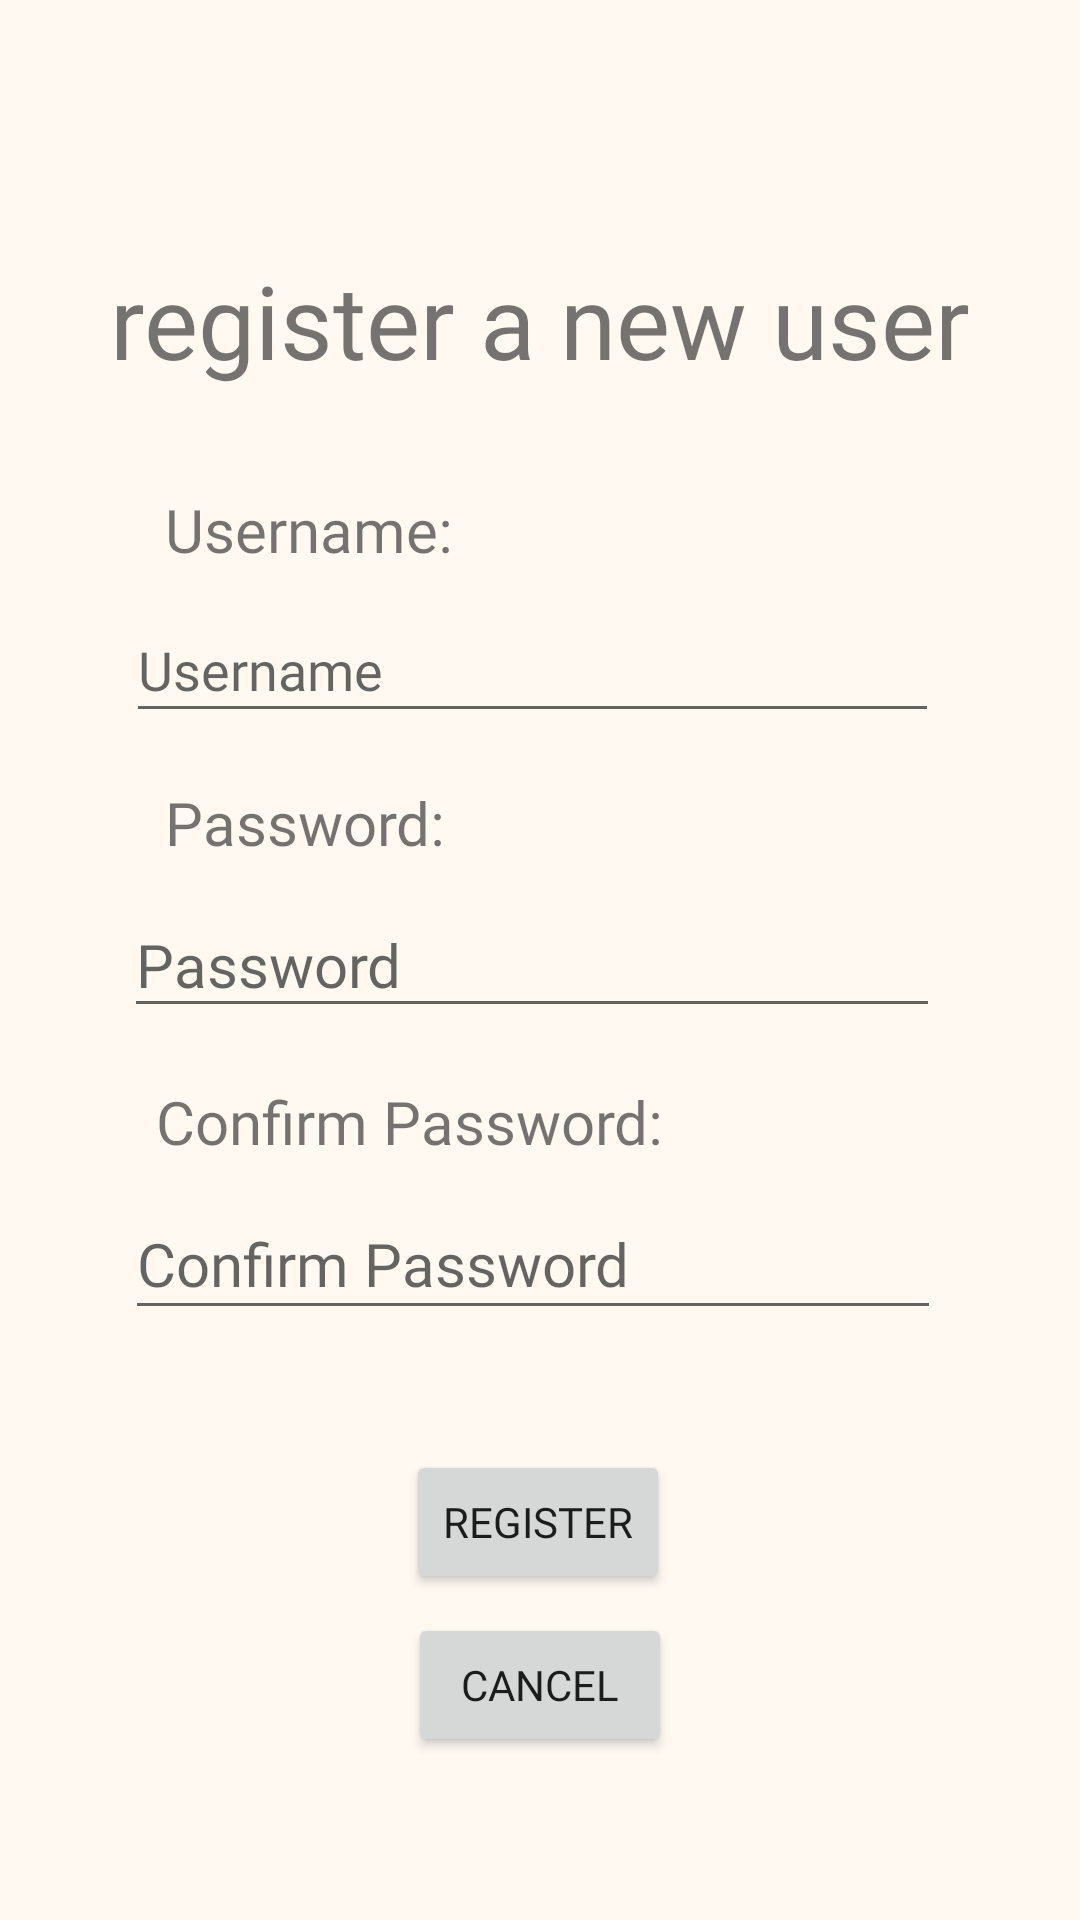

Write the Android layout XML for this screen, with the resource values it uses.
<!-- AndroidManifest.xml: application theme Theme.Hangout_CSCI_FinalProject -->
<!-- res/layout/activity_register_page.xml -->
<?xml version="1.0" encoding="utf-8"?>
<androidx.constraintlayout.widget.ConstraintLayout xmlns:android="http://schemas.android.com/apk/res/android"
    xmlns:app="http://schemas.android.com/apk/res-auto"
    xmlns:tools="http://schemas.android.com/tools"
    android:id="@+id/main"
    android:layout_width="match_parent"
    android:layout_height="match_parent"
    android:background="#FFF9F2"
    tools:context=".RegisterPage">

    <com.google.android.material.textfield.TextInputEditText
        android:id="@+id/ConfirmPasswordInput"
        android:layout_width="272dp"
        android:layout_height="47dp"
        android:fontFamily="@font/dm_sans"
        android:hint="Confirm Password"
        android:textSize="20sp"
        app:layout_constraintBottom_toBottomOf="parent"
        app:layout_constraintEnd_toEndOf="parent"
        app:layout_constraintHorizontal_bias="0.474"
        app:layout_constraintStart_toStartOf="parent"
        app:layout_constraintTop_toBottomOf="@+id/ConfirmPasswordText"
        app:layout_constraintVertical_bias="0.043" />

    <com.google.android.material.textfield.TextInputEditText
        android:id="@+id/PasswordInputRegister"
        android:layout_width="272dp"
        android:layout_height="45dp"
        android:fontFamily="@font/dm_sans"
        android:hint="Password"
        android:inputType="textPassword"
        android:textSize="20sp"
        app:layout_constraintBottom_toBottomOf="parent"
        app:layout_constraintEnd_toEndOf="parent"
        app:layout_constraintHorizontal_bias="0.471"
        app:layout_constraintStart_toStartOf="parent"
        app:layout_constraintTop_toBottomOf="@+id/PasswordTextRegister"
        app:layout_constraintVertical_bias="0.032" />

    <com.google.android.material.textfield.TextInputEditText
        android:id="@+id/UsernameInputRegister"
        android:layout_width="271dp"
        android:layout_height="45dp"
        android:fontFamily="@font/dm_sans"
        android:hint="Username"
        app:layout_constraintBottom_toBottomOf="parent"
        app:layout_constraintEnd_toEndOf="parent"
        app:layout_constraintHorizontal_bias="0.471"
        app:layout_constraintStart_toStartOf="parent"
        app:layout_constraintTop_toBottomOf="@+id/UsernameTextRegister"
        app:layout_constraintVertical_bias="0.023" />

    <TextView
        android:id="@+id/RegisterText"
        android:layout_width="wrap_content"
        android:layout_height="wrap_content"
        android:fontFamily="@font/dm_sans"
        android:text="register a new user"
        android:textSize="34sp"
        app:layout_constraintBottom_toBottomOf="parent"
        app:layout_constraintEnd_toEndOf="parent"
        app:layout_constraintStart_toStartOf="parent"
        app:layout_constraintTop_toTopOf="parent"
        app:layout_constraintVertical_bias="0.141" />

    <TextView
        android:id="@+id/UsernameTextRegister"
        android:layout_width="wrap_content"
        android:layout_height="wrap_content"
        android:fontFamily="@font/dm_sans"
        android:text="Username:"
        android:textSize="20sp"
        app:layout_constraintBottom_toBottomOf="parent"
        app:layout_constraintEnd_toEndOf="parent"
        app:layout_constraintHorizontal_bias="0.208"
        app:layout_constraintStart_toStartOf="parent"
        app:layout_constraintTop_toTopOf="parent"
        app:layout_constraintVertical_bias="0.266" />

    <TextView
        android:id="@+id/PasswordTextRegister"
        android:layout_width="wrap_content"
        android:layout_height="wrap_content"
        android:fontFamily="@font/dm_sans"
        android:text="Password:"
        android:textSize="20sp"
        app:layout_constraintBottom_toBottomOf="parent"
        app:layout_constraintEnd_toEndOf="parent"
        app:layout_constraintHorizontal_bias="0.207"
        app:layout_constraintStart_toStartOf="parent"
        app:layout_constraintTop_toBottomOf="@+id/UsernameInputRegister"
        app:layout_constraintVertical_bias="0.044" />

    <TextView
        android:id="@+id/ConfirmPasswordText"
        android:layout_width="wrap_content"
        android:layout_height="wrap_content"
        android:fontFamily="@font/dm_sans"
        android:text="Confirm Password:"
        android:textSize="20sp"
        app:layout_constraintBottom_toBottomOf="parent"
        app:layout_constraintEnd_toEndOf="parent"
        app:layout_constraintHorizontal_bias="0.272"
        app:layout_constraintStart_toStartOf="parent"
        app:layout_constraintTop_toBottomOf="@+id/PasswordInputRegister"
        app:layout_constraintVertical_bias="0.065" />

    <Button
        android:id="@+id/saveButton"
        android:layout_width="wrap_content"
        android:layout_height="wrap_content"
        android:fontFamily="@font/dm_sans_medium"
        android:text="register"
        app:layout_constraintBottom_toBottomOf="parent"
        app:layout_constraintEnd_toEndOf="parent"
        app:layout_constraintHorizontal_bias="0.498"
        app:layout_constraintStart_toStartOf="parent"
        app:layout_constraintTop_toBottomOf="@+id/ConfirmPasswordInput"
        app:layout_constraintVertical_bias="0.269" />

    <Button
        android:id="@+id/CancelButtonRegister"
        android:layout_width="wrap_content"
        android:layout_height="wrap_content"
        android:fontFamily="@font/dm_sans_medium"
        android:text="CANCEL"
        app:layout_constraintBottom_toBottomOf="parent"
        app:layout_constraintEnd_toEndOf="parent"
        app:layout_constraintStart_toStartOf="parent"
        app:layout_constraintTop_toBottomOf="@+id/saveButton"
        app:layout_constraintVertical_bias="0.107" />

</androidx.constraintlayout.widget.ConstraintLayout>
<!-- resources referenced by this layout -->
<resources>
  <style name="Theme.Hangout_CSCI_FinalProject" parent="Theme.MaterialComponents.DayNight.DarkActionBar">
          
          <item name="colorPrimary">@color/orange_500</item>
          <item name="colorPrimaryVariant">@color/orange_700</item>
          <item name="colorOnPrimary">@color/white</item>
          
          <item name="colorSecondary">@color/teal_200</item>
          <item name="colorSecondaryVariant">@color/teal_700</item>
          <item name="colorOnSecondary">@color/black</item>
          
          <item name="android:statusBarColor">?attr/colorPrimaryVariant</item>
          
      </style>
  <color name="orange_500">#545454</color>
  <color name="orange_700">#424242</color>
  <color name="white">#EFEBE9</color>
  <color name="teal_200">#B0BEC5</color>
  <color name="teal_700">#455A64</color>
  <color name="black">#545454</color>
</resources>
